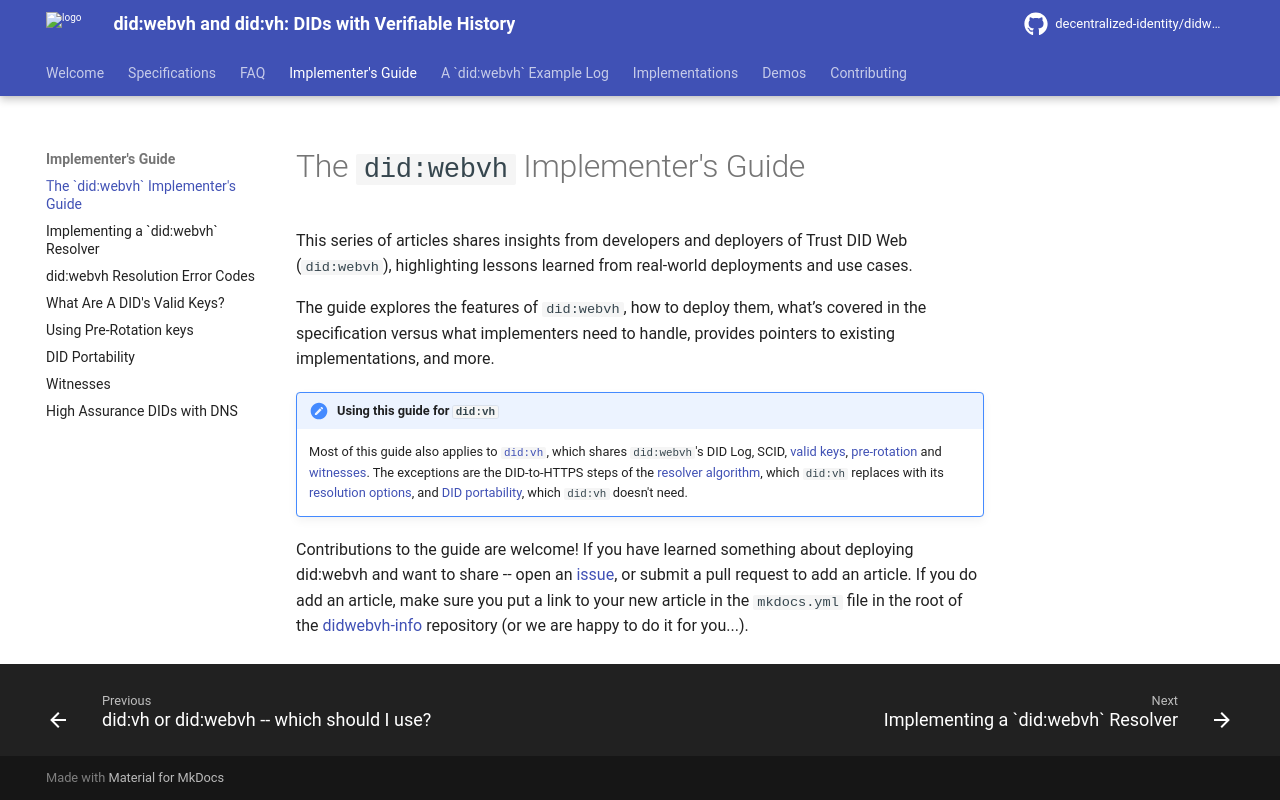

repository: decentralized-identity/didwebvh-info · page: main/implementers-guide/index.html · generator: mkdocs

# The `did:webvh` Implementer's Guide

This series of articles shares insights from developers and deployers of Trust
DID Web (`did:webvh`), highlighting lessons learned from real-world deployments
and use cases. 

The guide explores the features of `did:webvh`, how to deploy them,
what’s covered in the specification versus what implementers need to handle,
provides pointers to existing implementations, and more.

!!! note "Using this guide for `did:vh`"
    Most of this guide also applies to [`did:vh`](../didvh.md), which shares
    `did:webvh`'s DID Log, SCID, [valid keys](./did-valid-keys.md),
    [pre-rotation](./prerotation-keys.md) and [witnesses](./witnesses.md). The
    exceptions are the DID-to-HTTPS steps of the [resolver
    algorithm](./resolver-algorithm.md), which `did:vh` replaces with its
    [resolution
    options](https://identity.foundation/didvh/next/#didvh-resolution-options),
    and [DID portability](./did-portability.md), which `did:vh` doesn't need.

Contributions to the guide are welcome! If you have learned something about
deploying did:webvh and want to share -- open an [issue], or submit a pull request
to add an article. If you do add an article, make sure you put a link to your
new article in the `mkdocs.yml` file in the root of the [didwebvh-info]
repository (or we are happy to do it for you...).

[issue]: https://github.com/decentralized-identity/didwebvh-info
[didwebvh-info]: https://github.com/decentralized-identity/didwebvh-info
